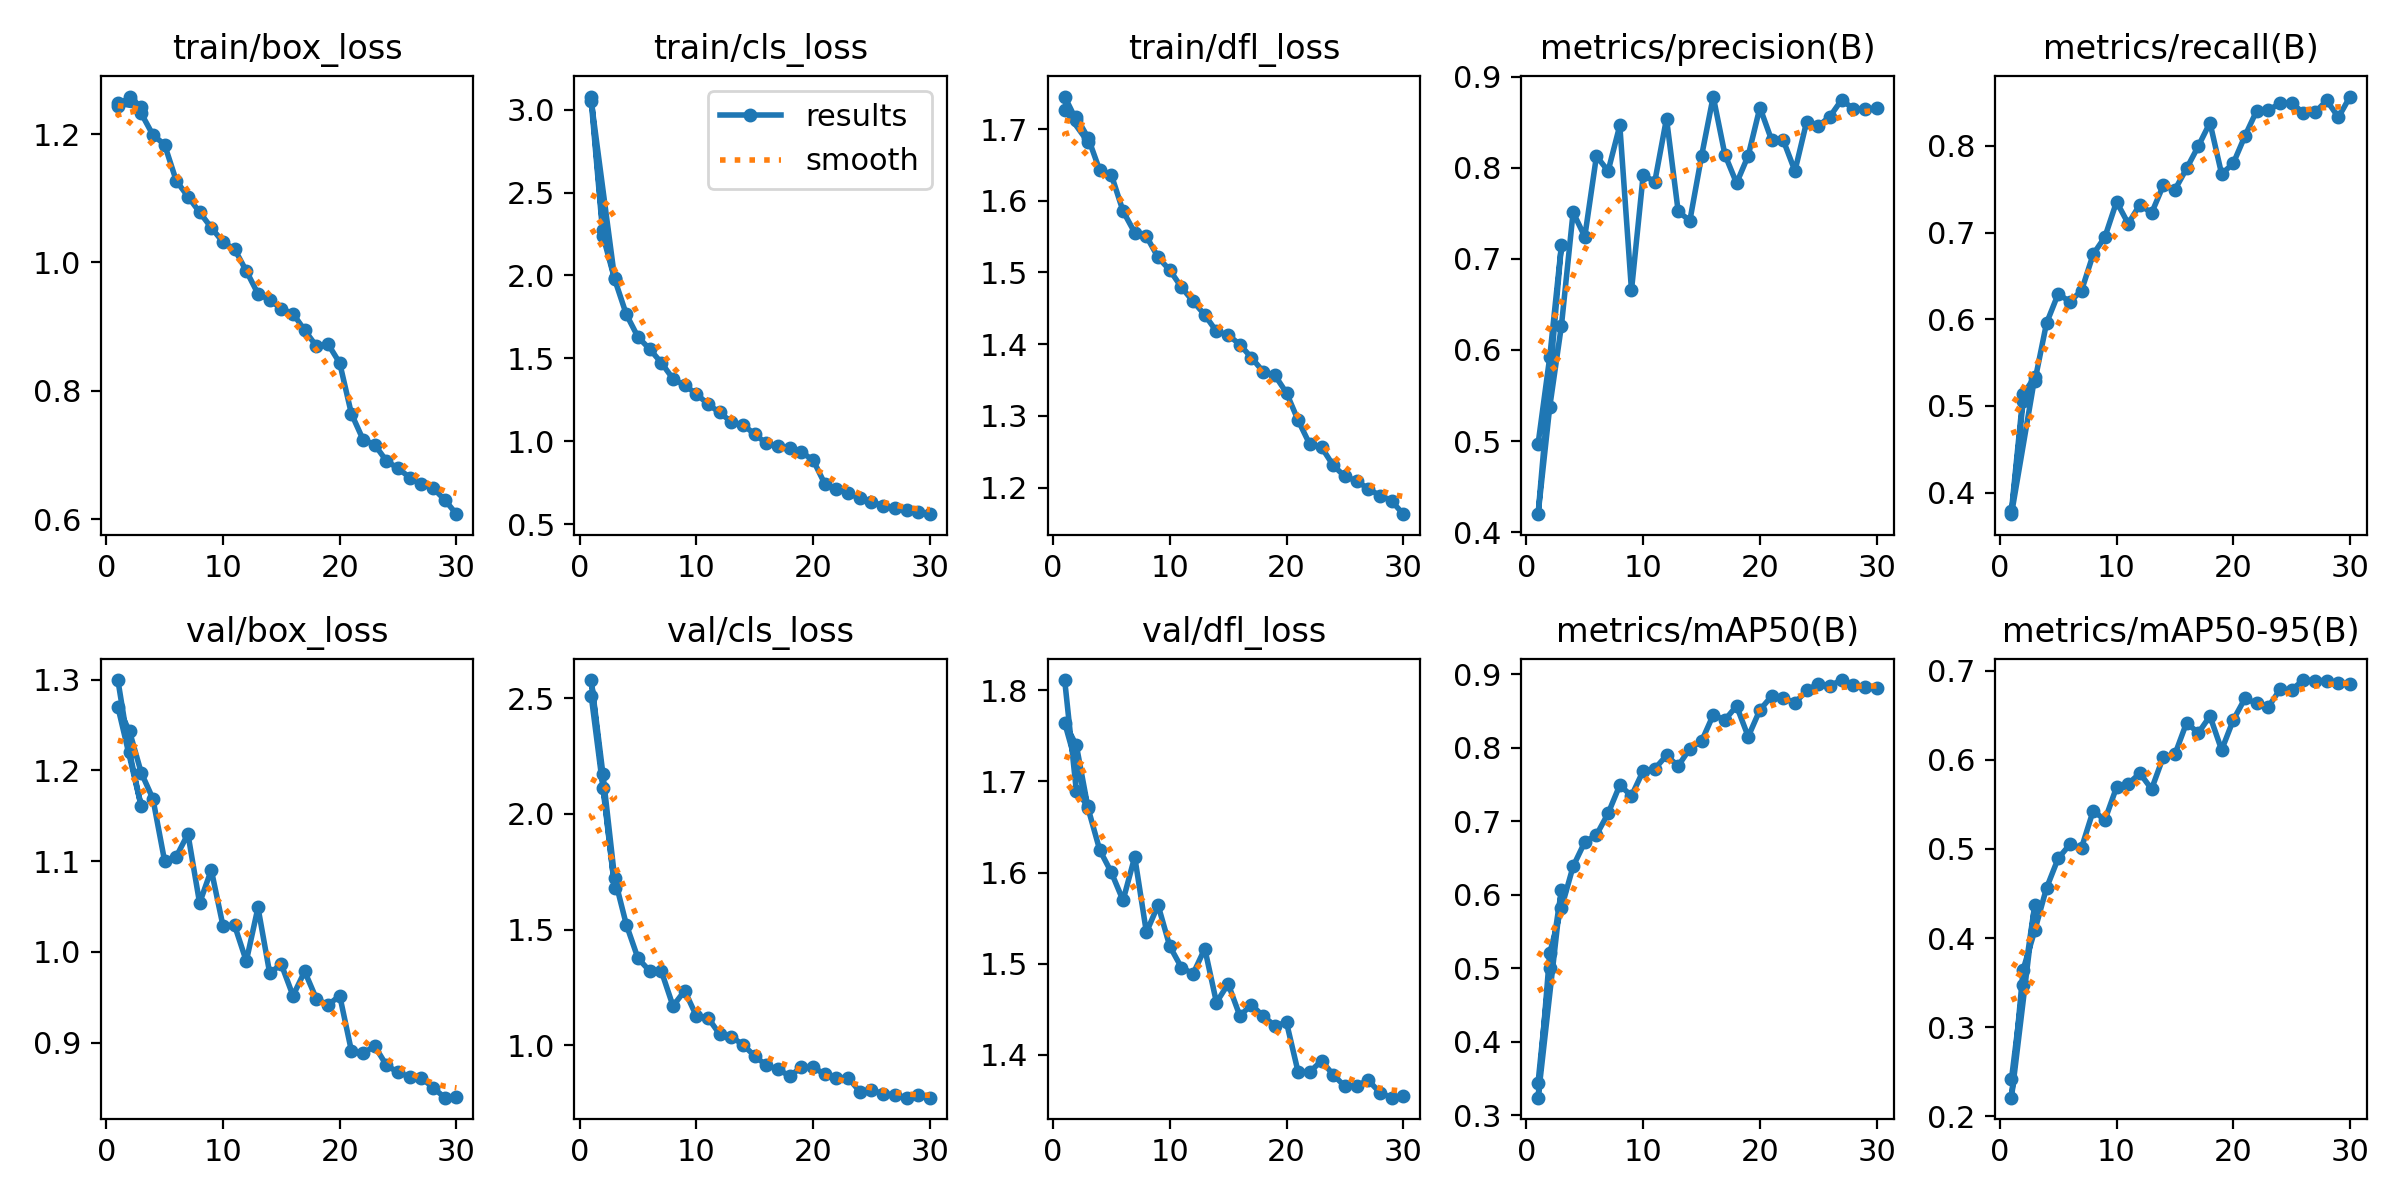

The data file committed next to this chart (first rows):
epoch, train/box_loss, train/cls_loss, train/dfl_loss, metrics/precision(B), metrics/recall(B), metrics/mAP50(B), metrics/mAP50-95(B), val/box_loss, val/cls_loss, val/dfl_loss, lr/pg0, lr/pg1, lr/pg2
1, 1.243, 3.079, 1.745, 0.4968, 0.3789, 0.3441, 0.2416, 1.299, 2.509, 1.811, 0.05047, 0.0002489, 0.0002489
2, 1.258, 2.274, 1.712, 0.5922, 0.5134, 0.4998, 0.3473, 1.22, 2.114, 1.69, 0.0007066, 0.0004824, 0.0004824
3, 1.242, 1.983, 1.682, 0.715, 0.5334, 0.6058, 0.4377, 1.16, 1.682, 1.673, 0.000467, 0.000467, 0.000467
1, 1.248, 3.05, 1.727, 0.4197, 0.375, 0.3236, 0.2208, 1.27, 2.579, 1.764, 0.05047, 0.0002489, 0.0002489
2, 1.253, 2.239, 1.716, 0.5376, 0.5054, 0.5204, 0.3646, 1.243, 2.172, 1.74, 0.0007066, 0.0004824, 0.0004824
3, 1.232, 1.978, 1.688, 0.6267, 0.5284, 0.5816, 0.4087, 1.197, 1.723, 1.671, 0.000467, 0.000467, 0.000467
4, 1.199, 1.765, 1.643, 0.7512, 0.5953, 0.6382, 0.4561, 1.169, 1.522, 1.625, 0.0004505, 0.0004505, 0.0004505
5, 1.184, 1.628, 1.636, 0.7243, 0.6292, 0.6714, 0.4895, 1.1, 1.377, 1.6, 0.000434, 0.000434, 0.000434
6, 1.127, 1.556, 1.585, 0.8128, 0.6202, 0.6811, 0.5051, 1.105, 1.322, 1.569, 0.0004175, 0.0004175, 0.0004175
7, 1.103, 1.473, 1.556, 0.7965, 0.633, 0.7104, 0.5014, 1.13, 1.321, 1.617, 0.000401, 0.000401, 0.000401
8, 1.078, 1.377, 1.55, 0.8465, 0.6749, 0.7489, 0.543, 1.054, 1.17, 1.534, 0.0003845, 0.0003845, 0.0003845
9, 1.054, 1.336, 1.521, 0.6655, 0.6947, 0.7342, 0.5325, 1.09, 1.236, 1.564, 0.000368, 0.000368, 0.000368
10, 1.032, 1.286, 1.503, 0.7918, 0.7355, 0.7682, 0.5693, 1.029, 1.127, 1.519, 0.0003515, 0.0003515, 0.0003515
11, 1.02, 1.223, 1.479, 0.7849, 0.7103, 0.7712, 0.5732, 1.029, 1.119, 1.496, 0.000335, 0.000335, 0.000335
12, 0.9868, 1.173, 1.46, 0.8541, 0.7322, 0.7892, 0.585, 0.9898, 1.048, 1.489, 0.0003185, 0.0003185, 0.0003185
13, 0.9512, 1.115, 1.441, 0.7521, 0.7224, 0.7749, 0.5673, 1.049, 1.038, 1.517, 0.000302, 0.000302, 0.000302
14, 0.9414, 1.098, 1.418, 0.7419, 0.7543, 0.7986, 0.6033, 0.9768, 1.002, 1.458, 0.0002855, 0.0002855, 0.0002855
15, 0.9279, 1.042, 1.413, 0.8127, 0.7494, 0.8085, 0.6062, 0.9862, 0.9541, 1.478, 0.000269, 0.000269, 0.000269
16, 0.9201, 0.9863, 1.399, 0.8782, 0.7739, 0.8443, 0.6419, 0.9517, 0.9134, 1.443, 0.0002525, 0.0002525, 0.0002525
17, 0.8944, 0.9715, 1.381, 0.8145, 0.7996, 0.8375, 0.6302, 0.9785, 0.8966, 1.455, 0.000236, 0.000236, 0.000236
18, 0.8697, 0.958, 1.362, 0.7832, 0.8267, 0.8565, 0.6492, 0.9484, 0.8676, 1.443, 0.0002195, 0.0002195, 0.0002195
19, 0.8728, 0.9331, 1.357, 0.8134, 0.7674, 0.8148, 0.6112, 0.9414, 0.9057, 1.432, 0.000203, 0.000203, 0.000203
20, 0.8433, 0.8864, 1.332, 0.8662, 0.7799, 0.8512, 0.645, 0.9519, 0.9063, 1.436, 0.0001865, 0.0001865, 0.0001865
21, 0.7643, 0.7426, 1.294, 0.8305, 0.8115, 0.8698, 0.6691, 0.8911, 0.8746, 1.381, 0.00017, 0.00017, 0.00017
22, 0.7239, 0.7095, 1.26, 0.8303, 0.8404, 0.8674, 0.6636, 0.8885, 0.8605, 1.381, 0.0001535, 0.0001535, 0.0001535
23, 0.7159, 0.6855, 1.256, 0.7966, 0.841, 0.8605, 0.6595, 0.8962, 0.8601, 1.394, 0.000137, 0.000137, 0.000137
24, 0.6908, 0.6565, 1.231, 0.8505, 0.8492, 0.8778, 0.6792, 0.8752, 0.8003, 1.378, 0.0001205, 0.0001205, 0.0001205
25, 0.679, 0.6349, 1.215, 0.8459, 0.8497, 0.887, 0.6788, 0.8672, 0.8079, 1.365, 0.000104, 0.000104, 0.000104
26, 0.6648, 0.6102, 1.209, 0.8563, 0.8379, 0.8842, 0.6897, 0.8624, 0.7903, 1.366, 8.75e-05, 8.75e-05, 8.75e-05
27, 0.6546, 0.5993, 1.198, 0.8746, 0.8386, 0.8918, 0.6892, 0.8611, 0.7868, 1.372, 7.1e-05, 7.1e-05, 7.1e-05
28, 0.6482, 0.5874, 1.189, 0.8648, 0.8524, 0.8857, 0.6891, 0.8505, 0.7749, 1.359, 5.45e-05, 5.45e-05, 5.45e-05
29, 0.63, 0.5729, 1.181, 0.8646, 0.8329, 0.8821, 0.6866, 0.8395, 0.7857, 1.353, 3.8e-05, 3.8e-05, 3.8e-05
30, 0.6077, 0.5597, 1.163, 0.8653, 0.8569, 0.881, 0.6849, 0.8402, 0.7742, 1.355, 2.15e-05, 2.15e-05, 2.15e-05
